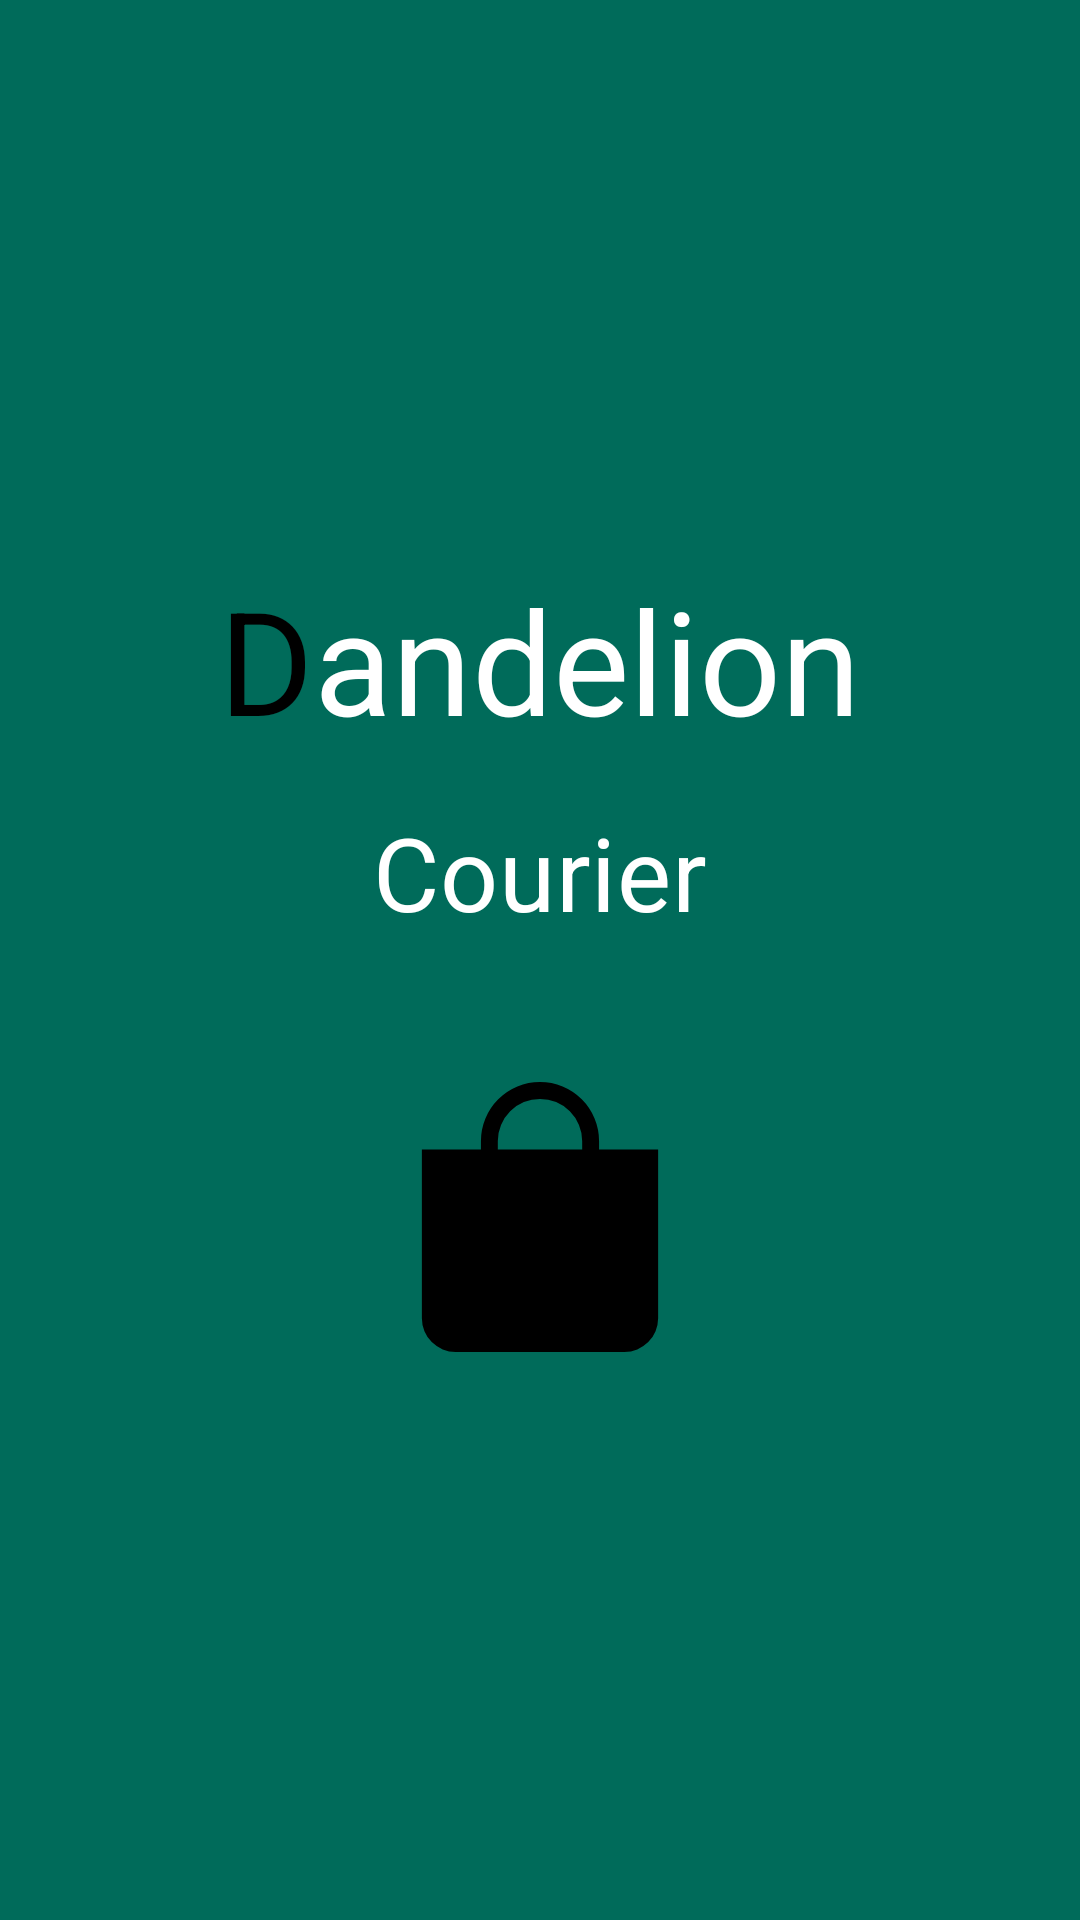

The Android layout XML behind this screen, and the referenced resources:
<!-- AndroidManifest.xml: application theme Theme.DandelionCourier -->
<!-- res/layout/fragment_presentation.xml -->
<?xml version="1.0" encoding="utf-8"?>
<androidx.constraintlayout.widget.ConstraintLayout xmlns:android="http://schemas.android.com/apk/res/android"
    xmlns:tools="http://schemas.android.com/tools"
    android:layout_width="match_parent"
    android:layout_height="match_parent"
    android:background="@color/md_theme_light_primary"
    xmlns:app="http://schemas.android.com/apk/res-auto"
    tools:context=".ui.fragments.PresentationFragment"
    >

    <com.google.android.material.textview.MaterialTextView
        android:id="@+id/textView_title"
        android:layout_width="wrap_content"
        android:layout_height="wrap_content"
        android:elegantTextHeight="true"
        android:text="@string/app_name_title"
        android:textAppearance="@style/TextAppearance.MaterialComponents.Headline3"
        android:textColor="@color/white"
        android:layout_marginTop="180dp"
        app:layout_constraintEnd_toEndOf="parent"
        app:layout_constraintStart_toStartOf="parent"
        app:layout_constraintTop_toTopOf="parent" />

    <com.google.android.material.textview.MaterialTextView
        android:id="@+id/textView_title_sub"
        android:layout_width="wrap_content"
        android:layout_height="wrap_content"
        android:elegantTextHeight="true"
        android:text="@string/app_name_courier"
        android:textAppearance="@style/TextAppearance.MaterialComponents.Headline4"
        android:textColor="@color/white"
        app:layout_constraintEnd_toEndOf="parent"
        app:layout_constraintStart_toStartOf="parent"
        app:layout_constraintTop_toBottomOf="@id/textView_title"
        />

    <com.google.android.material.imageview.ShapeableImageView
        android:id="@+id/imageView_logo"
        android:layout_width="90dp"
        android:layout_height="90dp"
        android:src="@drawable/ic_bag_fill_24"
        app:tint="@color/black"
        android:layout_marginTop="40dp"
        app:layout_constraintStart_toStartOf="parent"
        app:layout_constraintEnd_toEndOf="parent"
        app:layout_constraintTop_toBottomOf="@id/textView_title_sub"
        />



</androidx.constraintlayout.widget.ConstraintLayout>
<!-- resources referenced by this layout -->
<resources>
  <color name="black">#000000</color>
  <color name="md_theme_light_primary">#006B5A</color>
  <color name="white">#ffffff</color>
  <!-- drawable ic_bag_fill_24 (drawable) -->
  <vector android:height="24dp" android:viewportHeight="16"
      android:viewportWidth="16" android:width="24dp" xmlns:android="http://schemas.android.com/apk/res/android">
      <path android:fillColor="#ffffff" android:pathData="M8,1a2.5,2.5 0,0 1,2.5 2.5L10.5,4h-5v-0.5A2.5,2.5 0,0 1,8 1zM11.5,4v-0.5a3.5,3.5 0,1 0,-7 0L4.5,4L1,4v10a2,2 0,0 0,2 2h10a2,2 0,0 0,2 -2L15,4h-3.5z"/>
  </vector>
  <string name="app_name_courier">Courier</string>
  <string name="app_name_title"><font face="roboto_condensed_bold" color="#000000">D</font>andelion</string>
  <color name="md_theme_light_onPrimary">#FFFFFF</color>
  <color name="md_theme_light_primaryContainer">#79F8DC</color>
  <color name="md_theme_light_onPrimaryContainer">#00201A</color>
  <color name="md_theme_light_secondary">#4B635C</color>
  <color name="md_theme_light_onSecondary">#FFFFFF</color>
  <color name="md_theme_light_secondaryContainer">#CDE8DF</color>
  <color name="md_theme_light_onSecondaryContainer">#06201A</color>
  <color name="md_theme_light_tertiary">#436278</color>
  <color name="md_theme_light_onTertiary">#FFFFFF</color>
  <color name="md_theme_light_tertiaryContainer">#C8E6FF</color>
  <color name="md_theme_light_onTertiaryContainer">#001E2E</color>
  <color name="md_theme_light_error">#BA1A1A</color>
  <color name="md_theme_light_errorContainer">#FFDAD6</color>
  <color name="md_theme_light_onError">#FFFFFF</color>
  <color name="md_theme_light_onErrorContainer">#410002</color>
  <color name="md_theme_light_background">#FAFDFA</color>
  <color name="md_theme_light_onBackground">#191C1B</color>
  <color name="md_theme_light_surface">#FAFDFA</color>
  <color name="md_theme_light_onSurface">#191C1B</color>
  <color name="md_theme_light_surfaceVariant">#DBE5E0</color>
  <color name="md_theme_light_onSurfaceVariant">#3F4946</color>
  <color name="md_theme_light_outline">#6F7976</color>
  <color name="md_theme_light_inverseOnSurface">#EFF1EF</color>
  <color name="md_theme_light_inverseSurface">#2E3130</color>
  <color name="md_theme_light_shadow">#000000</color>
</resources>
